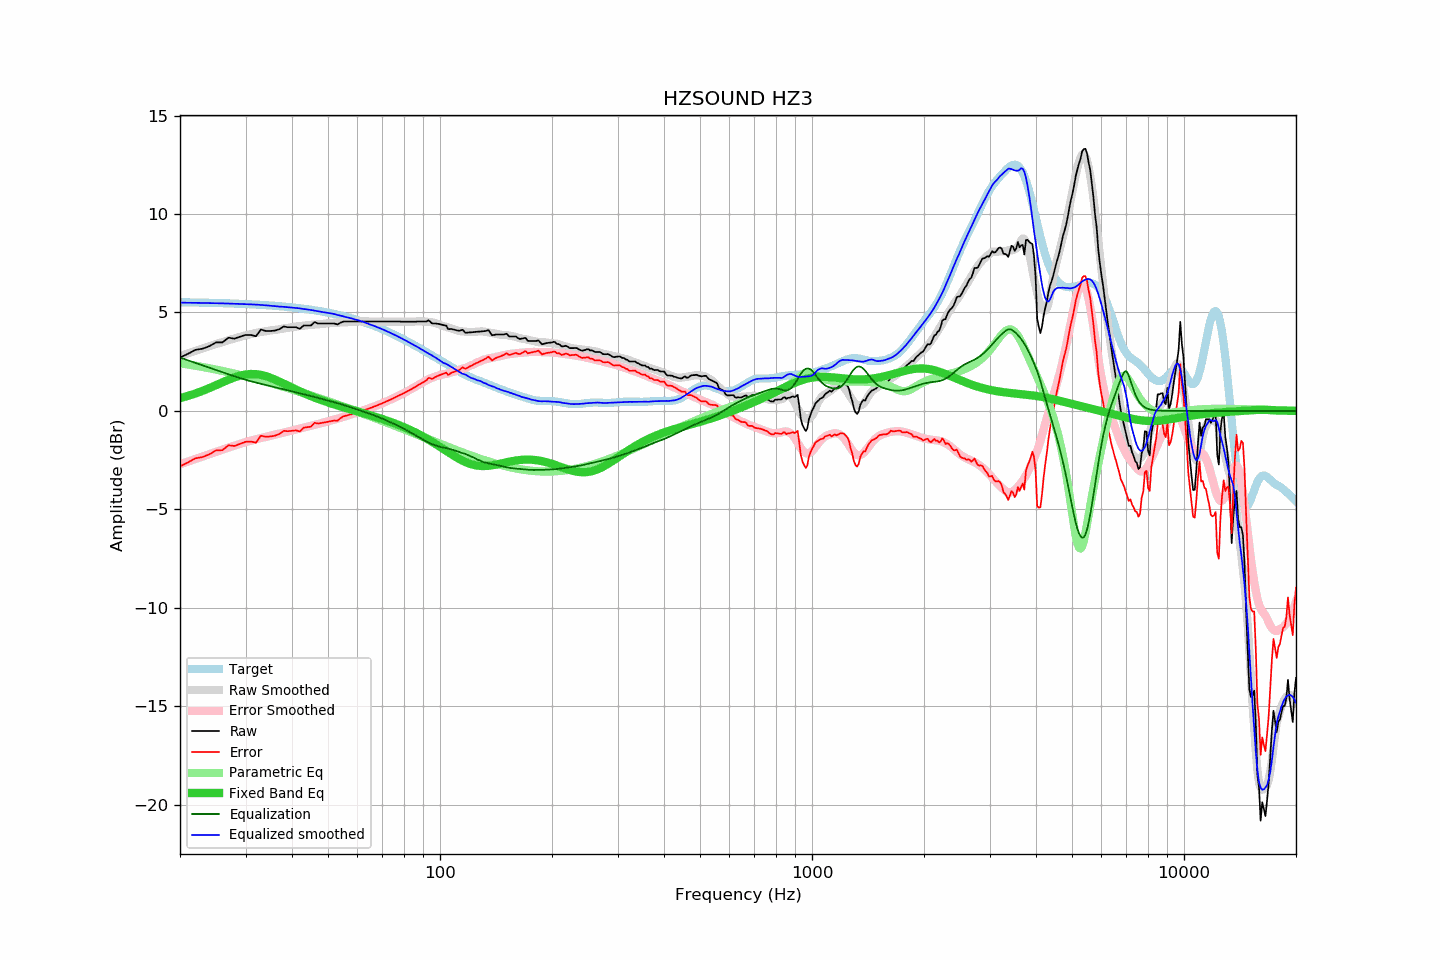

Values plotted in this chart, from the file beside it:
frequency, raw, error, smoothed, error_smoothed, equalization, parametric_eq, equalized_raw, equalized_smoothed, target
20, 2.71, -2.81, 2.79, -2.71, 2.71, 0.65, 5.42, 5.50, 5.52
21, 2.90, -2.61, 2.92, -2.57, 2.57, 0.76, 5.47, 5.49, 5.51
22, 3.10, -2.41, 3.05, -2.44, 2.44, 0.89, 5.54, 5.49, 5.51
23, 3.16, -2.34, 3.17, -2.31, 2.31, 1.02, 5.47, 5.48, 5.50
24, 3.29, -2.20, 3.29, -2.19, 2.19, 1.16, 5.48, 5.48, 5.49
25, 3.48, -2.00, 3.39, -2.07, 2.07, 1.31, 5.55, 5.47, 5.48
26, 3.48, -1.99, 3.50, -1.97, 1.97, 1.45, 5.45, 5.46, 5.47
27, 3.72, -1.74, 3.59, -1.86, 1.86, 1.59, 5.58, 5.45, 5.46
28, 3.67, -1.78, 3.68, -1.76, 1.76, 1.70, 5.43, 5.44, 5.45
29, 3.77, -1.67, 3.76, -1.67, 1.67, 1.79, 5.44, 5.43, 5.44
30, 3.86, -1.57, 3.84, -1.58, 1.58, 1.85, 5.44, 5.42, 5.43
31, 3.86, -1.55, 3.90, -1.51, 1.51, 1.88, 5.37, 5.41, 5.41
32, 3.79, -1.61, 3.96, -1.44, 1.44, 1.87, 5.23, 5.40, 5.40
33, 4.13, -1.26, 4.01, -1.38, 1.38, 1.83, 5.51, 5.38, 5.39
34, 4.06, -1.31, 4.05, -1.32, 1.32, 1.77, 5.38, 5.36, 5.37
35, 4.06, -1.29, 4.08, -1.26, 1.26, 1.69, 5.32, 5.34, 5.35
36, 4.08, -1.26, 4.12, -1.21, 1.21, 1.59, 5.29, 5.32, 5.34
37, 4.15, -1.17, 4.15, -1.15, 1.15, 1.49, 5.30, 5.30, 5.32
38, 4.29, -1.01, 4.19, -1.10, 1.10, 1.39, 5.39, 5.29, 5.30
39, 4.25, -1.03, 4.22, -1.05, 1.05, 1.28, 5.30, 5.27, 5.28
40, 4.25, -1.01, 4.25, -0.99, 0.99, 1.18, 5.24, 5.25, 5.26
41, 4.25, -0.99, 4.29, -0.94, 0.94, 1.09, 5.19, 5.23, 5.24
42, 4.17, -1.04, 4.31, -0.90, 0.90, 1.00, 5.07, 5.21, 5.21
43, 4.34, -0.85, 4.33, -0.85, 0.85, 0.91, 5.19, 5.18, 5.19
44, 4.34, -0.82, 4.36, -0.80, 0.80, 0.83, 5.14, 5.15, 5.16
45, 4.34, -0.80, 4.37, -0.75, 0.75, 0.75, 5.09, 5.13, 5.14
46, 4.51, -0.60, 4.39, -0.71, 0.71, 0.68, 5.22, 5.09, 5.11
47, 4.44, -0.64, 4.40, -0.66, 0.66, 0.61, 5.10, 5.06, 5.08
48, 4.44, -0.61, 4.41, -0.62, 0.62, 0.55, 5.06, 5.03, 5.05
49, 4.44, -0.58, 4.43, -0.57, 0.57, 0.49, 5.01, 5.00, 5.02
50, 4.44, -0.55, 4.45, -0.53, 0.53, 0.43, 4.97, 4.98, 4.99
51, 4.44, -0.52, 4.47, -0.48, 0.48, 0.38, 4.92, 4.95, 4.96
52, 4.44, -0.48, 4.48, -0.44, 0.44, 0.33, 4.88, 4.92, 4.92
53, 4.39, -0.50, 4.48, -0.39, 0.39, 0.28, 4.78, 4.87, 4.89
54, 4.48, -0.37, 4.49, -0.35, 0.35, 0.23, 4.83, 4.84, 4.85
55, 4.54, -0.28, 4.50, -0.30, 0.30, 0.19, 4.84, 4.80, 4.82
56, 4.54, -0.24, 4.50, -0.26, 0.26, 0.14, 4.80, 4.76, 4.78
57, 4.54, -0.20, 4.52, -0.21, 0.21, 0.10, 4.75, 4.73, 4.74
58, 4.54, -0.16, 4.53, -0.17, 0.17, 0.06, 4.71, 4.69, 4.70
59, 4.54, -0.12, 4.53, -0.12, 0.12, 0.02, 4.66, 4.65, 4.66
60, 4.54, -0.07, 4.54, -0.07, 0.07, -0.02, 4.61, 4.61, 4.61
61, 4.54, -0.03, 4.55, -0.03, 0.03, -0.06, 4.57, 4.57, 4.57
62, 4.54, 0.01, 4.55, 0.02, -0.02, -0.10, 4.52, 4.53, 4.53
63, 4.54, 0.06, 4.55, 0.07, -0.07, -0.14, 4.47, 4.48, 4.48
64, 4.54, 0.10, 4.54, 0.11, -0.11, -0.18, 4.43, 4.43, 4.44
65, 4.54, 0.15, 4.54, 0.16, -0.16, -0.22, 4.38, 4.38, 4.39
66, 4.54, 0.20, 4.54, 0.20, -0.20, -0.26, 4.34, 4.34, 4.34
67, 4.54, 0.24, 4.54, 0.25, -0.25, -0.30, 4.29, 4.29, 4.30
68, 4.54, 0.29, 4.54, 0.29, -0.29, -0.33, 4.25, 4.25, 4.25
69, 4.54, 0.34, 4.54, 0.34, -0.34, -0.37, 4.20, 4.20, 4.20
70, 4.54, 0.39, 4.54, 0.39, -0.39, -0.41, 4.15, 4.15, 4.15
71, 4.54, 0.44, 4.54, 0.44, -0.44, -0.45, 4.10, 4.10, 4.10
72, 4.54, 0.49, 4.54, 0.49, -0.49, -0.49, 4.05, 4.05, 4.05
73, 4.54, 0.55, 4.54, 0.54, -0.54, -0.53, 4.00, 4.00, 3.99
74, 4.54, 0.60, 4.54, 0.60, -0.60, -0.57, 3.94, 3.94, 3.94
75, 4.54, 0.65, 4.54, 0.65, -0.65, -0.61, 3.89, 3.89, 3.89
76, 4.54, 0.70, 4.54, 0.70, -0.70, -0.65, 3.84, 3.84, 3.84
77, 4.54, 0.76, 4.54, 0.75, -0.75, -0.69, 3.79, 3.79, 3.78
78, 4.54, 0.81, 4.53, 0.80, -0.80, -0.74, 3.74, 3.73, 3.73
79, 4.53, 0.85, 4.53, 0.86, -0.86, -0.78, 3.67, 3.68, 3.68
... 553 more rows
